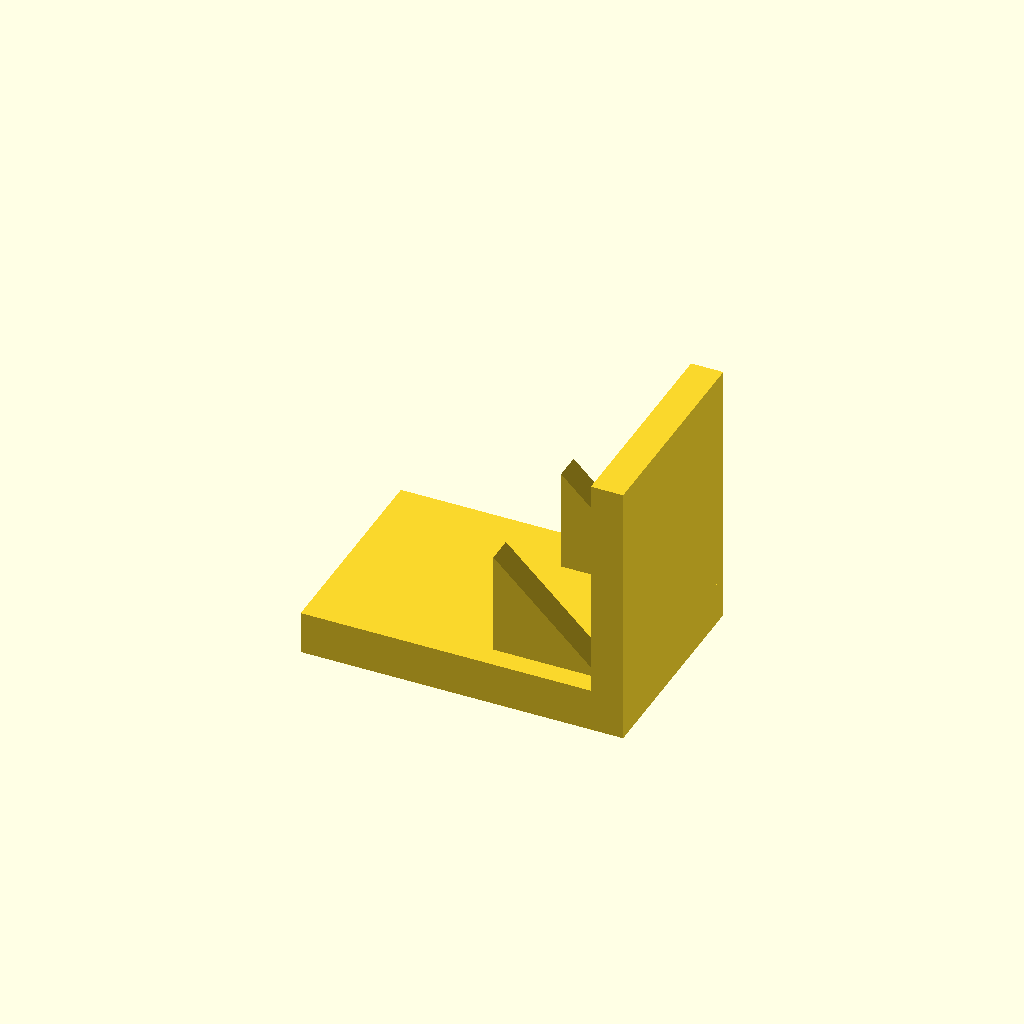
Cell 1 — every parameter at its default value.
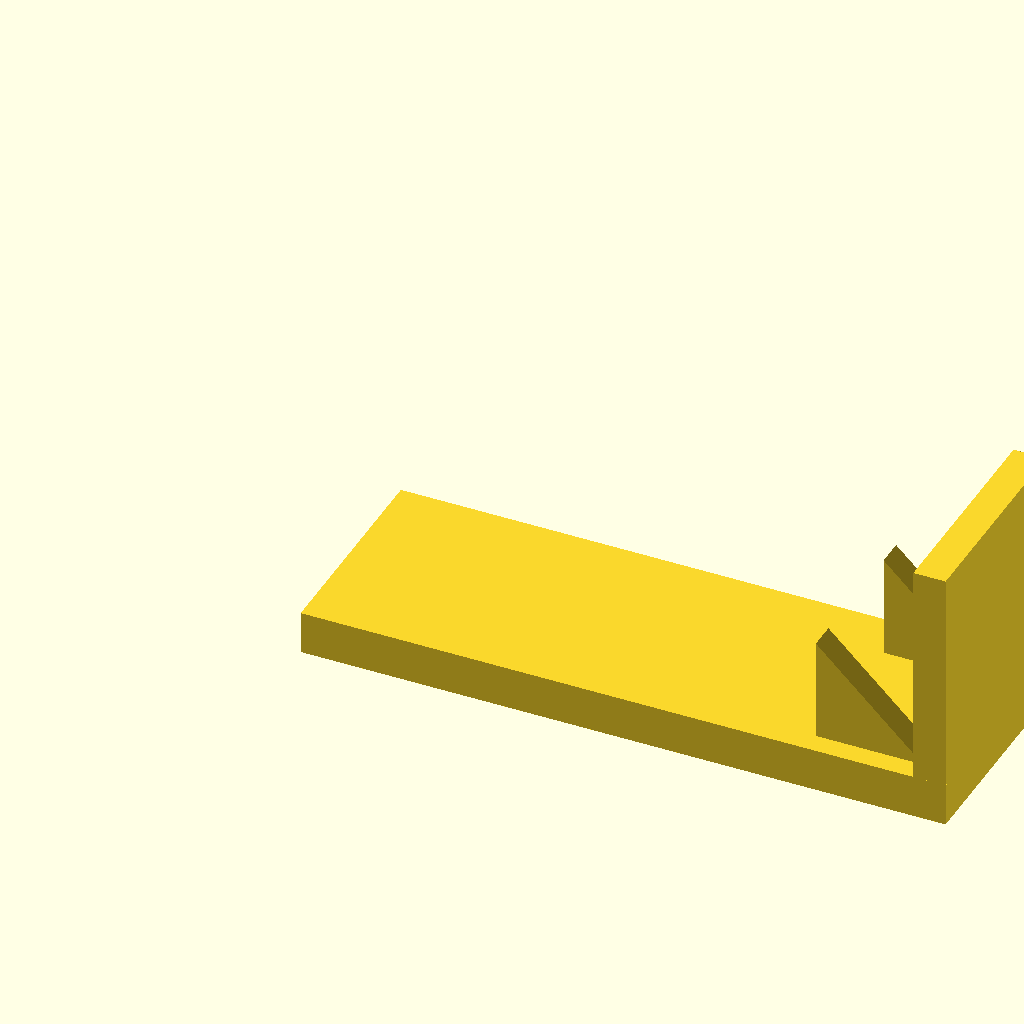
Cell 2 — base_l set to 120, the other parameters unchanged.
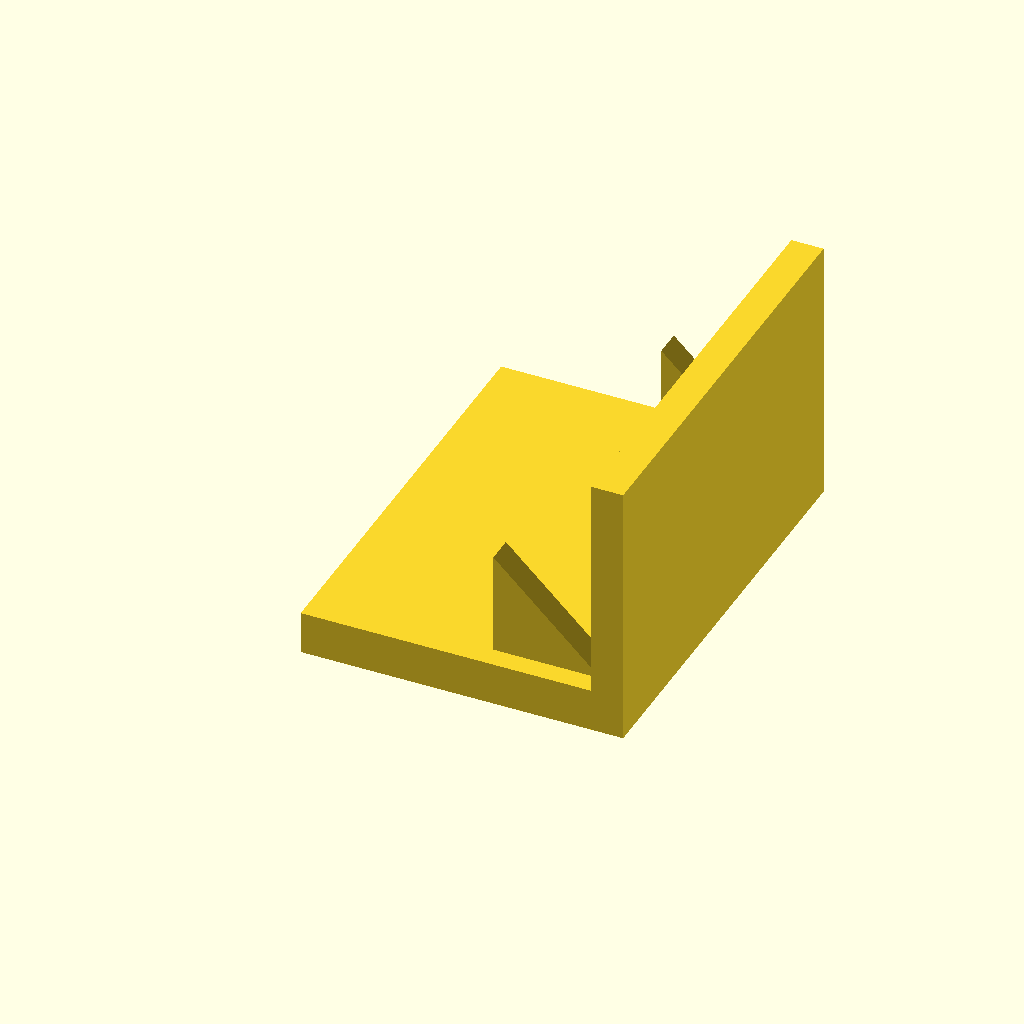
Cell 3 — base_w set to 80, the other parameters unchanged.
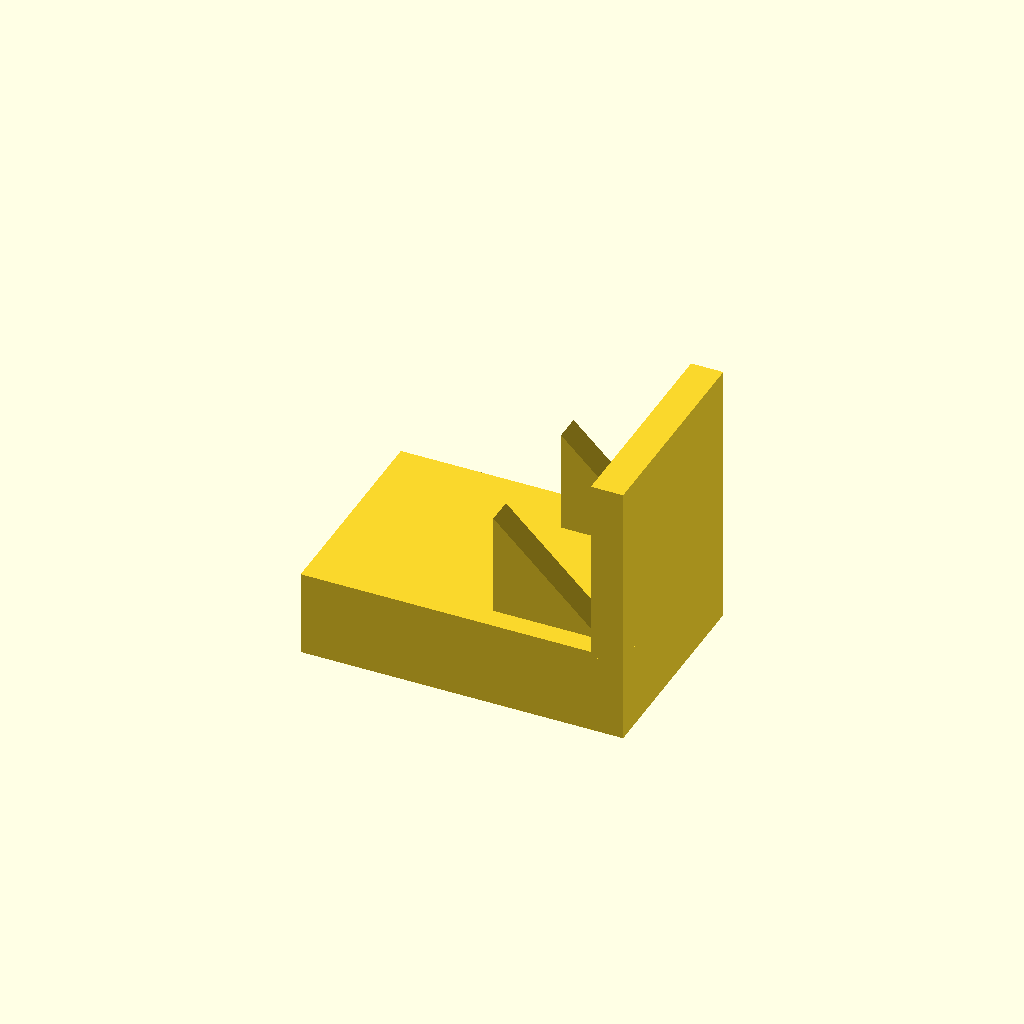
Cell 4: the same model with base_t = 16.
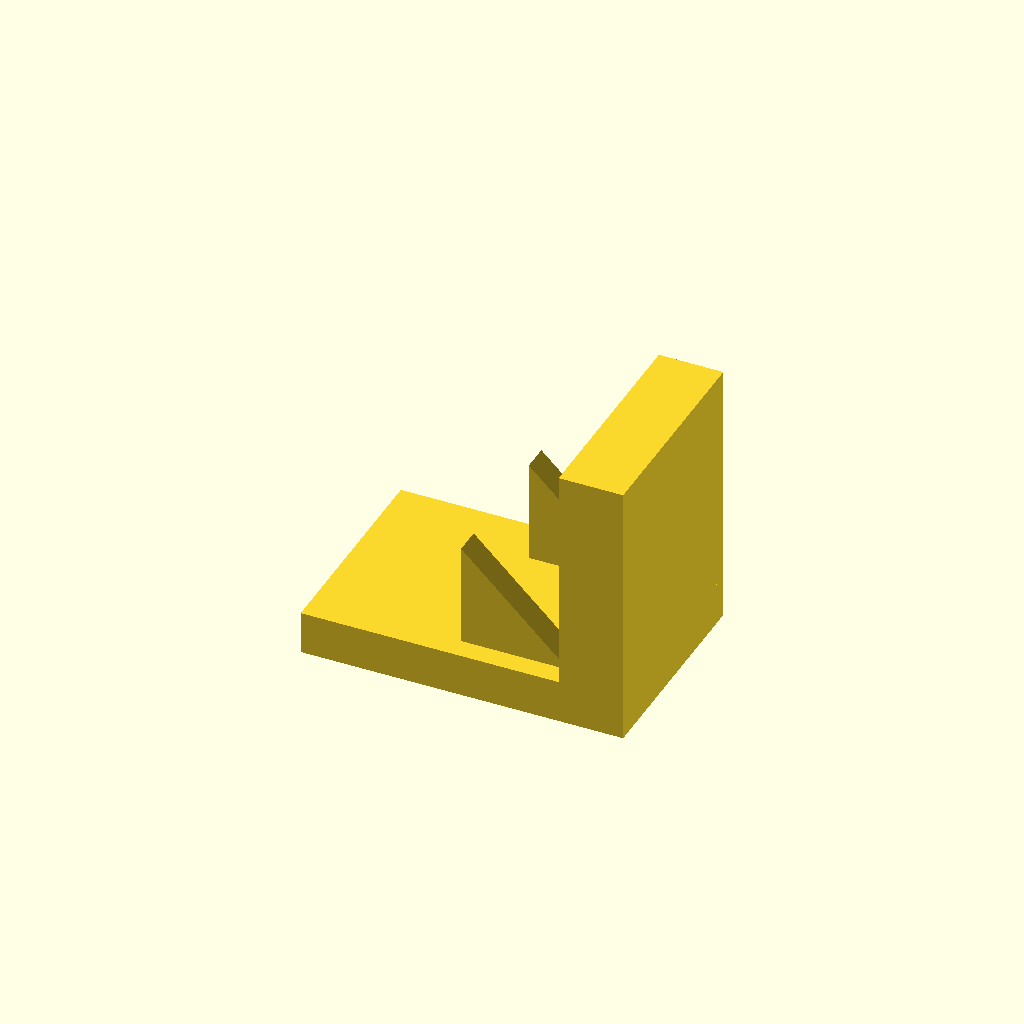
Cell 5 — plate_t set to 12, the other parameters unchanged.
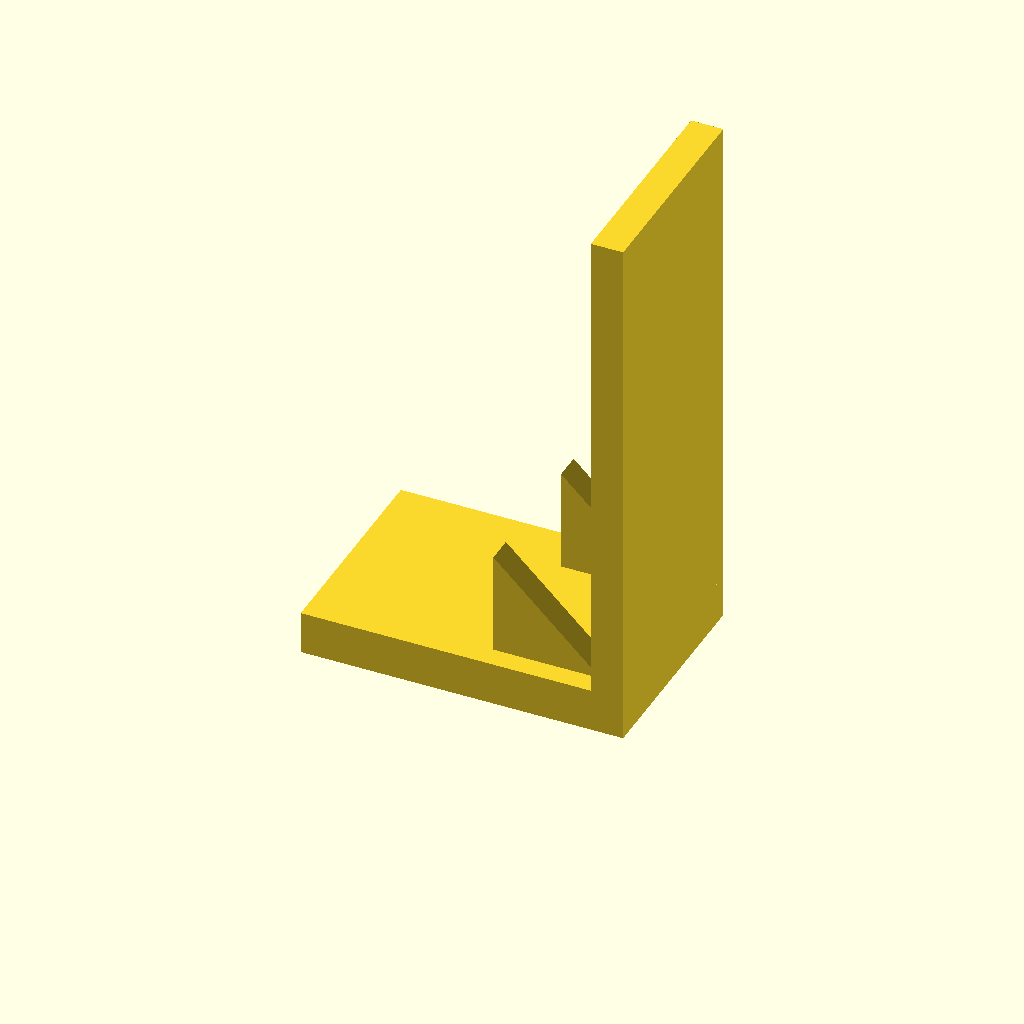
Cell 6 — plate_h set to 100, the other parameters unchanged.
All cells are drawn from one camera (rotation 55°, 0°, 25°, orthographic, colour scheme Cornfield), so only the parameter changes between them.
Source of the model, optional_data/data/solid3/ribbracket/part_0174.scad:
$fn = 32;

// ----------------------------------------------------------------------
// Rib bracket: 2-gusset L bracket
// ----------------------------------------------------------------------

// --- parameters (mm) ---
base_l = 60;              // foot length, X
base_w = 40;              // foot width, Y
base_t = 8;               // foot thickness
plate_t = 6;              // upright plate thickness
plate_h = 50;             // overall height
gus_l = 20;               // gusset leg along the foot
gus_h = 20;               // gusset height
gus_t = 5;                // gusset thickness
gus_edge = 4;             // gusset margin from the foot edge
n_gus = 2;                // gusset count

gus_pitch = (base_w - 2 * gus_edge - gus_t) / (n_gus - 1);  // gusset pitch

union() {
  cube([base_l, base_w, base_t]);
  translate([base_l - plate_t, 0, base_t - 1])
    cube([plate_t, base_w, plate_h - base_t + 1]);
  for (i = [0 : n_gus - 1])
    translate([base_l - plate_t - gus_l, gus_edge + i * gus_pitch, base_t - 1])
      rotate([-90, 0, 0])
        linear_extrude(height = gus_t)
          polygon(points = [[0, 0], [gus_l + 1, 0], [0, -gus_h]]);
}
Customizer parameters (derived from the source; name, type, default, range or options):
base_l: number, default 60
base_w: number, default 40
base_t: number, default 8
plate_t: number, default 6
plate_h: number, default 50
gus_l: number, default 20
gus_h: number, default 20
gus_t: number, default 5
gus_edge: number, default 4
n_gus: number, default 2
